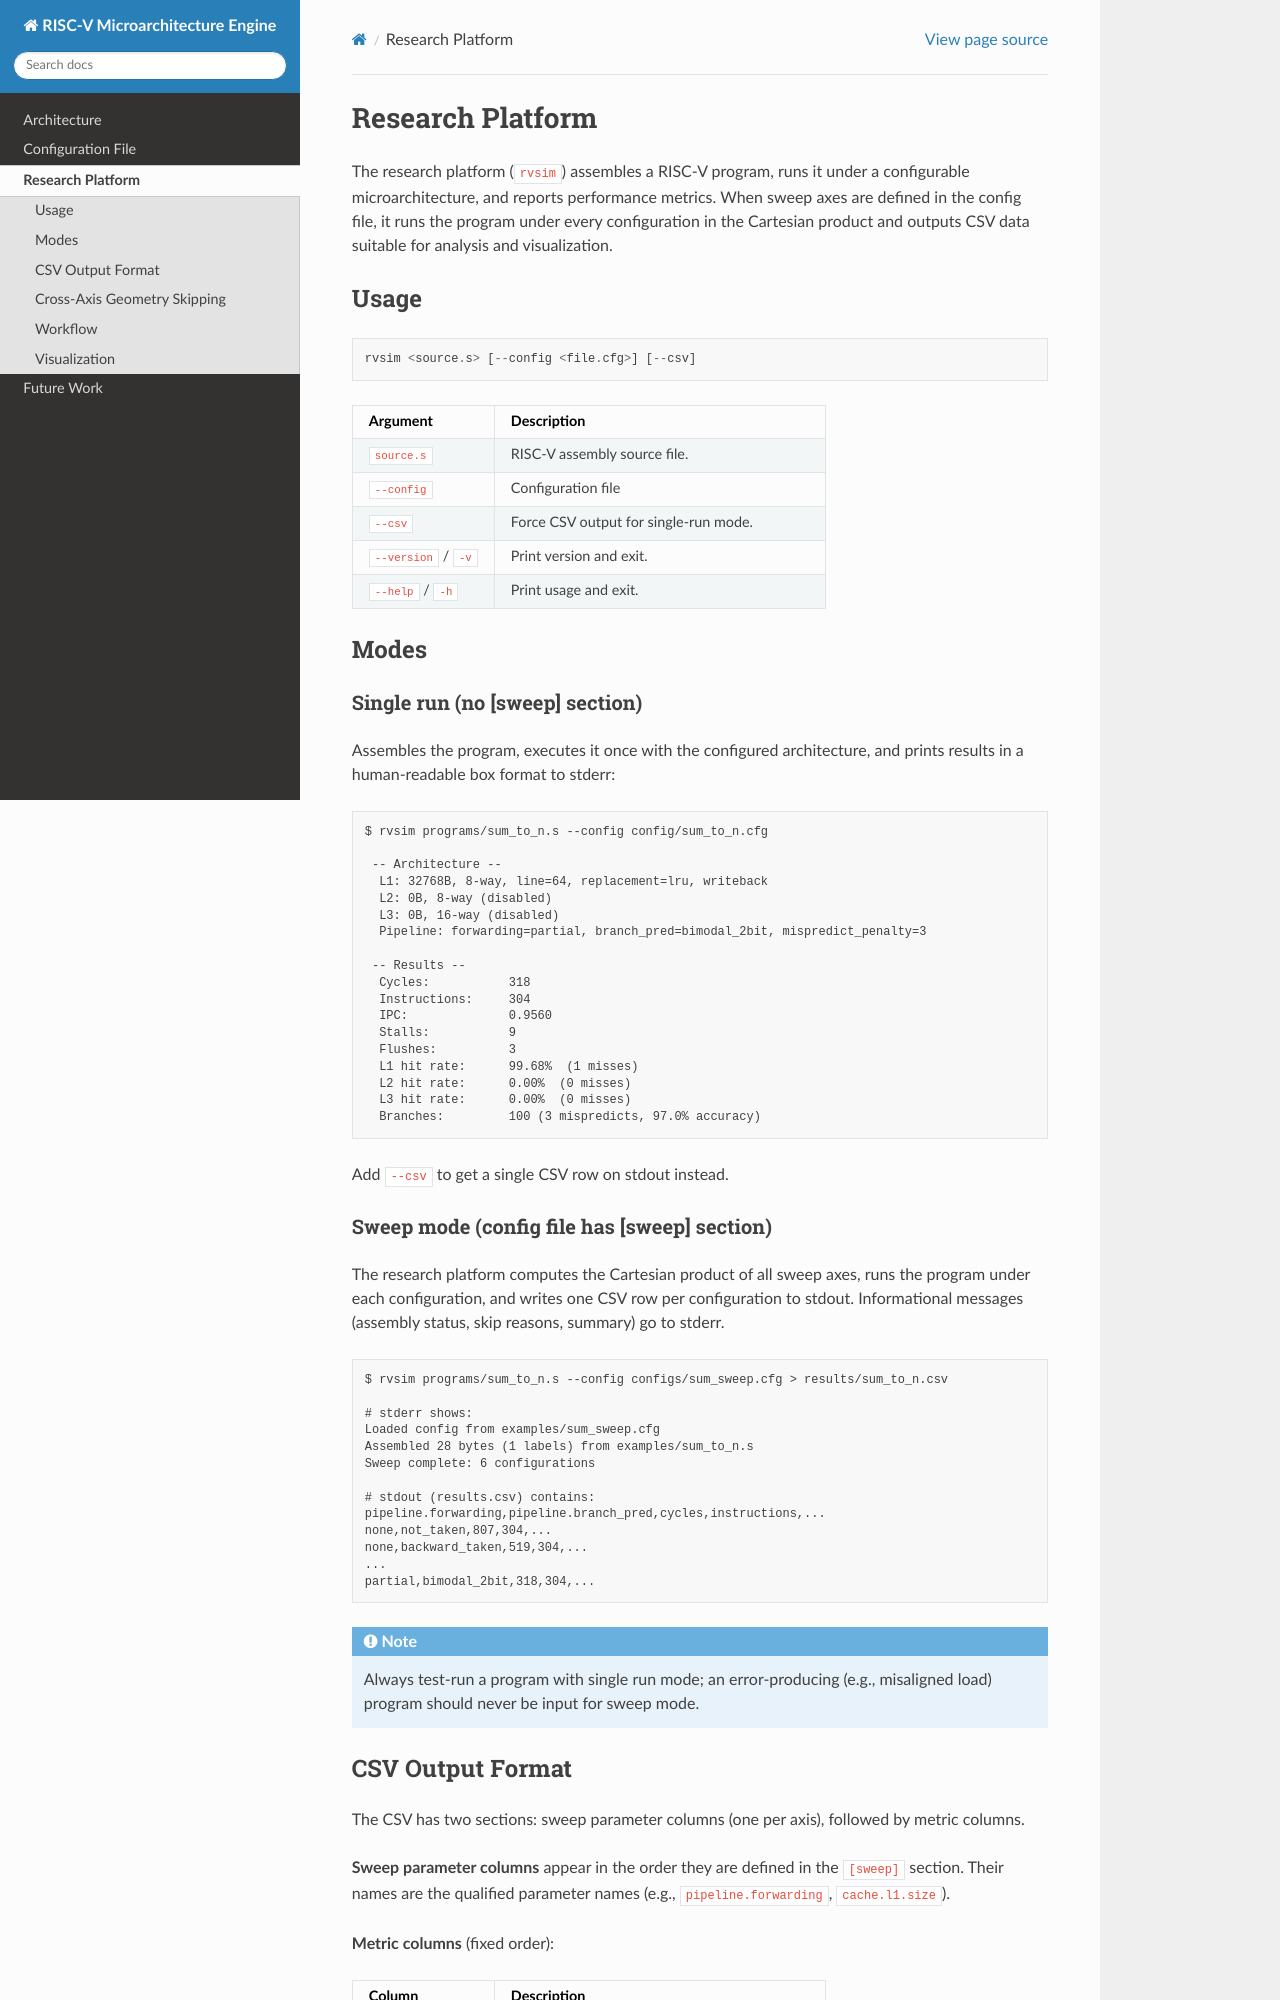

repository: danstr0/riscv-simulator · page: research_platform.html · generator: sphinx

=================
Research Platform
=================

The research platform (``rvsim``) assembles a RISC-V program, runs
it under a configurable microarchitecture, and reports performance
metrics. When sweep axes are defined in the config file, it runs
the program under every configuration in the Cartesian product and
outputs CSV data suitable for analysis and visualization.


Usage
-----
::

    rvsim <source.s> [--config <file.cfg>] [--csv]

.. list-table::
   :header-rows: 1
   :widths: 30 70

   * - Argument
     - Description
   * - ``source.s``
     - RISC-V assembly source file.
   * - ``--config``
     - Configuration file
   * - ``--csv``
     - Force CSV output for single-run mode.
   * - ``--version`` / ``-v``
     - Print version and exit.
   * - ``--help`` / ``-h``
     - Print usage and exit.

Modes
-----

Single run (no [sweep] section)
^^^^^^^^^^^^^^^^^^^^^^^^^^^^^^^

Assembles the program, executes it once with the configured
architecture, and prints results in a human-readable box format
to stderr::

    $ rvsim programs/sum_to_n.s --config config/sum_to_n.cfg

     -- Architecture --
      L1: 32768B, 8-way, line=64, replacement=lru, writeback
      L2: 0B, 8-way (disabled)
      L3: 0B, 16-way (disabled)
      Pipeline: forwarding=partial, branch_pred=bimodal_2bit, mispredict_penalty=3

     -- Results --
      Cycles:           318
      Instructions:     304
      IPC:              0.9560
      Stalls:           9
      Flushes:          3
      L1 hit rate:      99.68%  (1 misses)
      L2 hit rate:      0.00%  (0 misses)
      L3 hit rate:      0.00%  (0 misses)
      Branches:         100 (3 mispredicts, 97.0% accuracy)

Add ``--csv`` to get a single CSV row on stdout instead.

Sweep mode (config file has [sweep] section)
^^^^^^^^^^^^^^^^^^^^^^^^^^^^^^^^^^^^^^^^^^^^

The research platform computes the Cartesian product of all sweep
axes, runs the program under each configuration, and writes one
CSV row per configuration to stdout.  Informational messages
(assembly status, skip reasons, summary) go to stderr.
::

    $ rvsim programs/sum_to_n.s --config configs/sum_sweep.cfg > results/sum_to_n.csv

    # stderr shows:
    Loaded config from examples/sum_sweep.cfg
    Assembled 28 bytes (1 labels) from examples/sum_to_n.s
    Sweep complete: 6 configurations

    # stdout (results.csv) contains:
    pipeline.forwarding,pipeline.branch_pred,cycles,instructions,...
    none,not_taken,807,304,...
    none,backward_taken,519,304,...
    ...
    partial,bimodal_2bit,318,304,...

.. note::

  Always test-run a program with single run mode; an error-producing
  (e.g., misaligned load) program should never be input for sweep mode.
